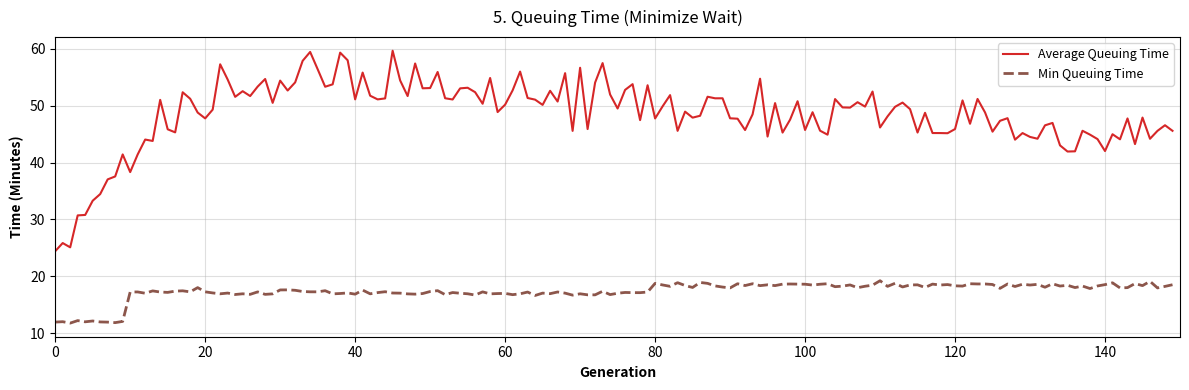

The script that saved this image:
import matplotlib.pyplot as plt
import numpy as np

def generate_graph():
    # 1. Setup Generations (X-Axis)
    generations = np.arange(0, 150)

    # 2. Reconstruct "Station Count" Trend from your image (Graph 4)
    # The image shows Avg Station count starting high (~50), dropping fast to ~20, 
    # and stabilizing around 30.
    # We use this to derive Queuing Time (which is usually inverse to station count).
    
    # Create a decay curve to mimic the drop
    decay = 30 * np.exp(-generations / 8) 
    # Add a baseline that slowly rises (mimicking the slight growth later in the graph)
    baseline = 20 + (generations * 0.05)
    # Add some random noise to make it look like real simulation data
    noise = np.random.normal(0, 1.5, 150)
    
    avg_station_count = decay + baseline + noise
    avg_station_count = np.maximum(avg_station_count, 10) # Safety floor

    # Reconstruct "Max Station Count" trend for the "Min Queuing Time" line
    # The image shows max count staying high then dropping
    max_station_count = np.full(150, 65.0)
    max_station_count[0:10] = 100 # Initial high spike
    max_station_count[10:80] = 70
    max_station_count[80:] = 65
    max_station_count += np.random.normal(0, 1, 150)

    # 3. Calculate Queuing Time
    # Logic: Queuing Time = Workload / Number of Stations
    # We assume a constant workload factor for simplicity
    workload_factor = 1200
    
    avg_queuing_time = workload_factor / avg_station_count
    min_queuing_time = workload_factor / max_station_count

    # 4. Plotting
    # Setting figure size to match the 'strip' style of the original image
    plt.figure(figsize=(12, 4))
    
    # Add Grid (light gray, similar to original)
    plt.grid(True, which='major', linestyle='-', alpha=0.4)
    
    # Plot Average Line (Red/Orange usually denotes wait time/negative metrics)
    plt.plot(generations, avg_queuing_time, 
             color='#d62728', # Standard Matplotlib Red
             linewidth=1.5, 
             label='Average Queuing Time')

    # Plot Min Line (Dashed)
    plt.plot(generations, min_queuing_time, 
             color='#8c564b', # Brownish
             linestyle='--', 
             linewidth=2, 
             label='Min Queuing Time')

    # 5. Styling to match your specific image headers
    plt.title('5. Queuing Time (Minimize Wait)', fontsize=12, pad=10)
    plt.xlabel('Generation', fontsize=10, fontweight='bold')
    plt.ylabel('Time (Minutes)', fontsize=10, fontweight='bold')
    plt.xlim(0, 150)
    
    # Add Legend
    plt.legend(loc='upper right', frameon=True, fontsize=9)

    # 6. Save the file
    filename = 'queuing_time_graph.png'
    plt.tight_layout()
    plt.savefig(filename, dpi=300)
    print(f"Graph successfully saved as {filename}")

if __name__ == "__main__":
    generate_graph()
